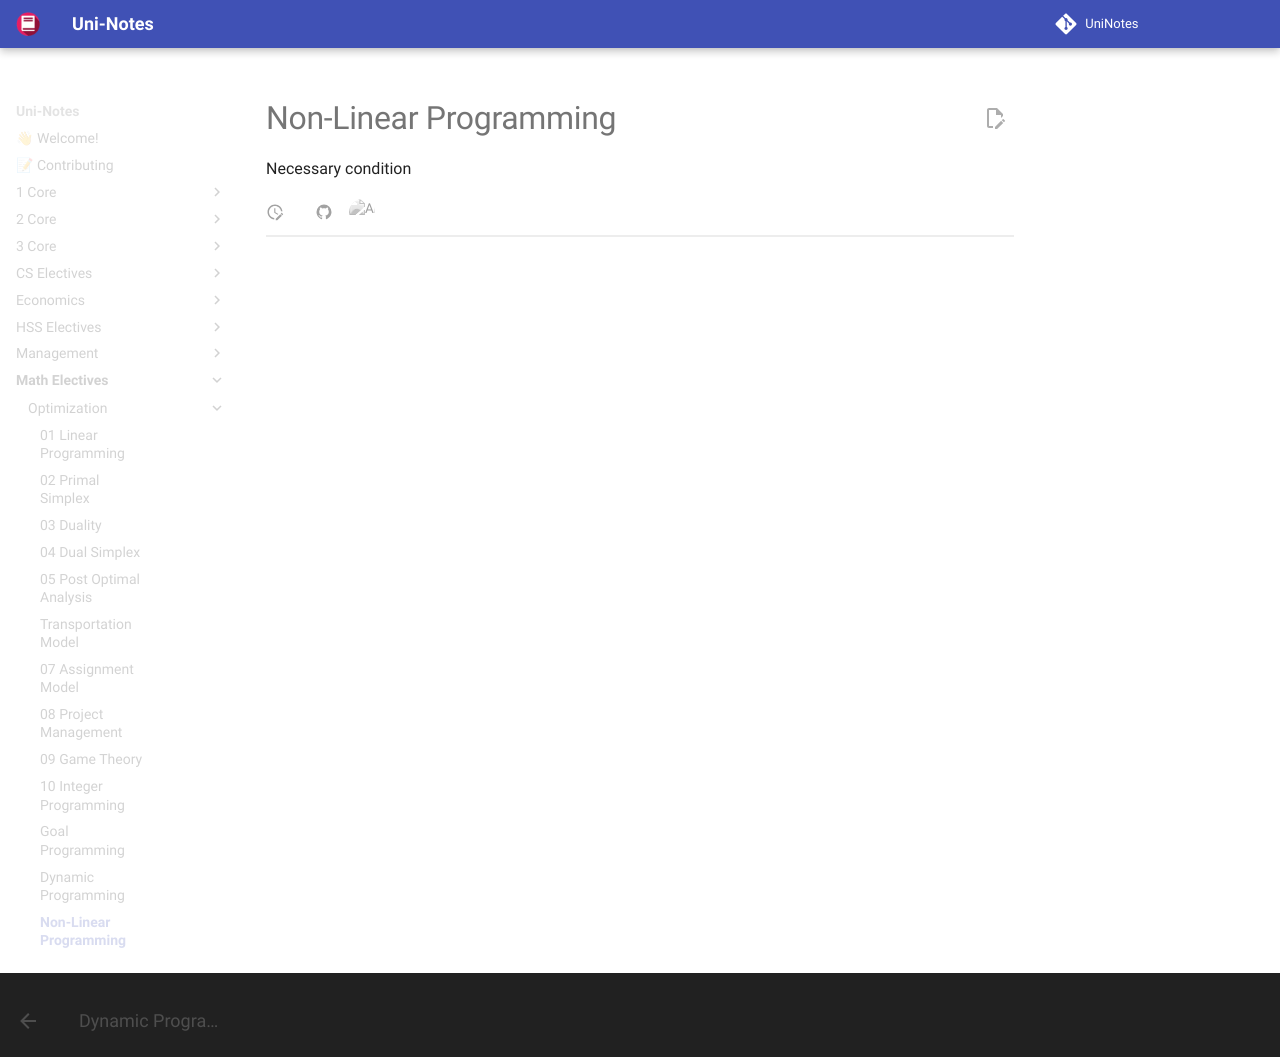

repository: uni-notes/uni-notes · page: Math_Electives/Optimization/13_Non-Linear_Programming/index.html · generator: mkdocs

# Non-Linear Programming

Necessary condition
